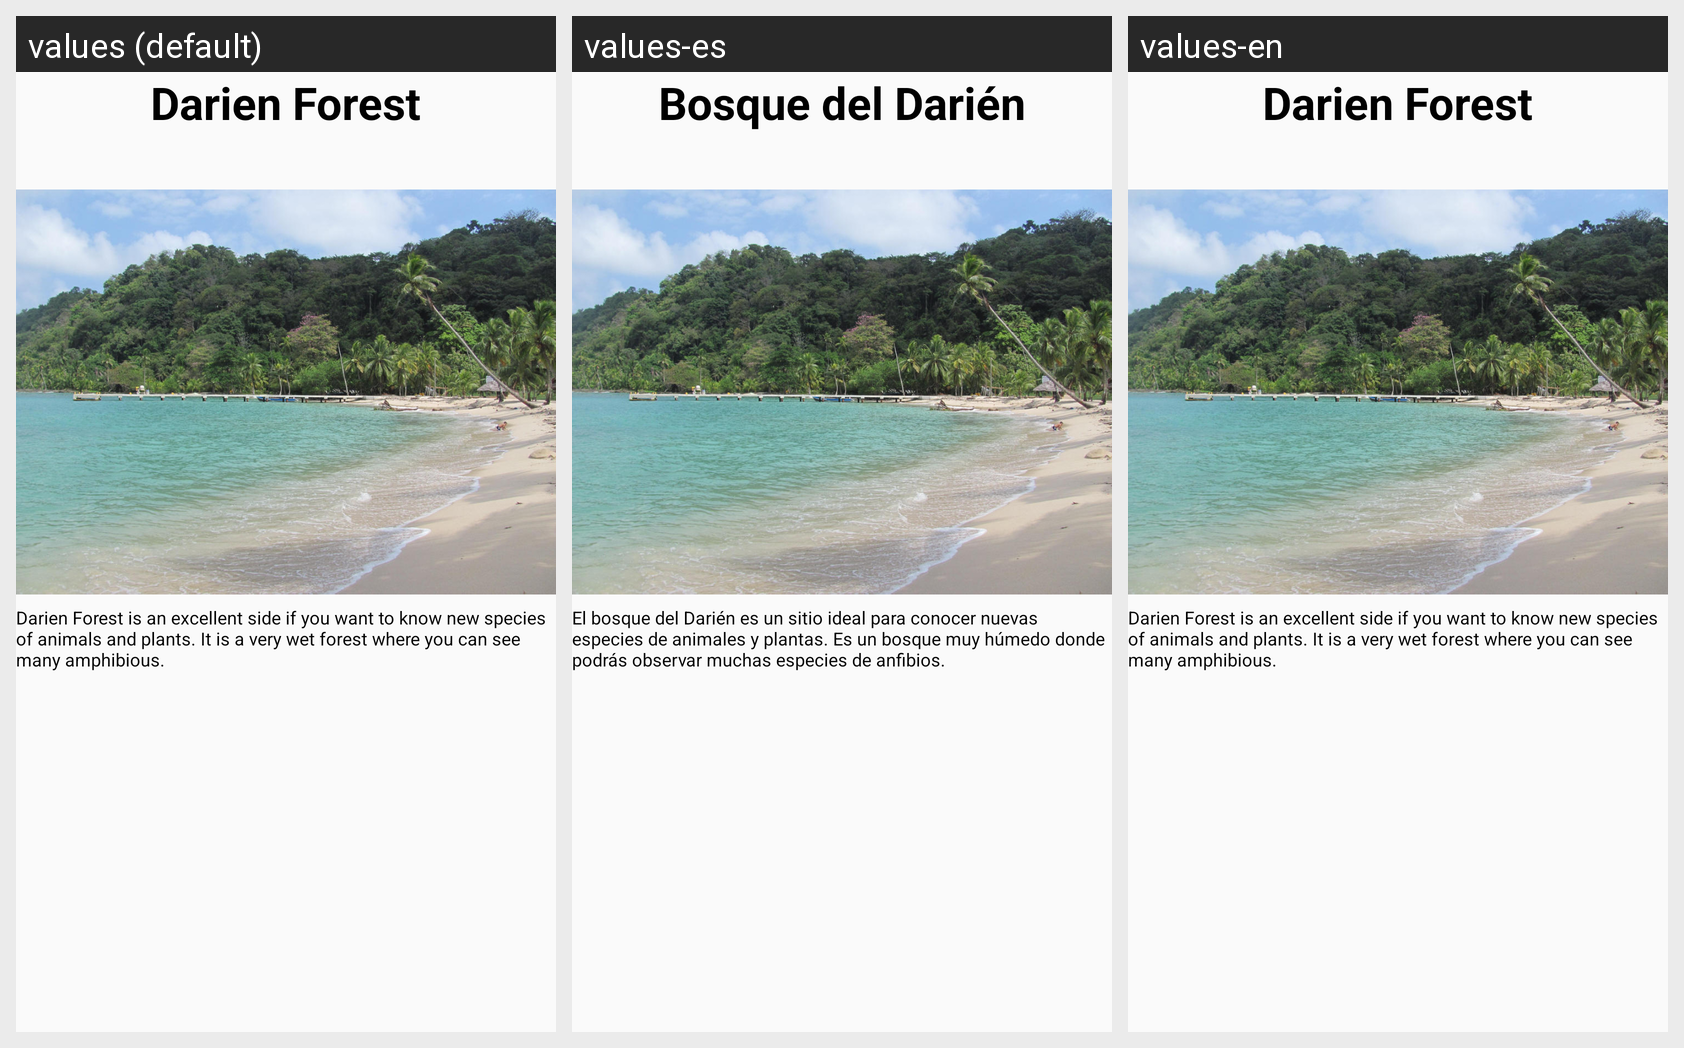

Strings drawn on this Android screen and how each of the app's shown locales translates them:
Android screen res/layout/fragment_turistic3.xml rendered under 3 locales, left to right: values (default), values-es, values-en. Device: Nexus 5 (rendered at 1080×1920; each locale shown at half size, 540×960, under a caption strip naming it); theme AppTheme.
Strings drawn on this screen, with the default value and each locale's value (text and hints the layout hard-codes, and strings that could not be matched under every locale, appear in the picture but are not listed):

titour3
  values: Darien Forest
  values-es: Bosque del Darién
  values-en: Darien Forest

ttour3
  values: Darien Forest is an excellent side if you want to know new species of animals and plants. It is a very wet forest where you can see many amphibious.
  values-es: El bosque del Darién es un sitio ideal para conocer nuevas especies de animales y plantas. Es un bosque muy húmedo donde podrás observar muchas especies de anfibios.
  values-en: Darien Forest is an excellent side if you want to know new species of animals and plants. It is a very wet forest where you can see many amphibious.
